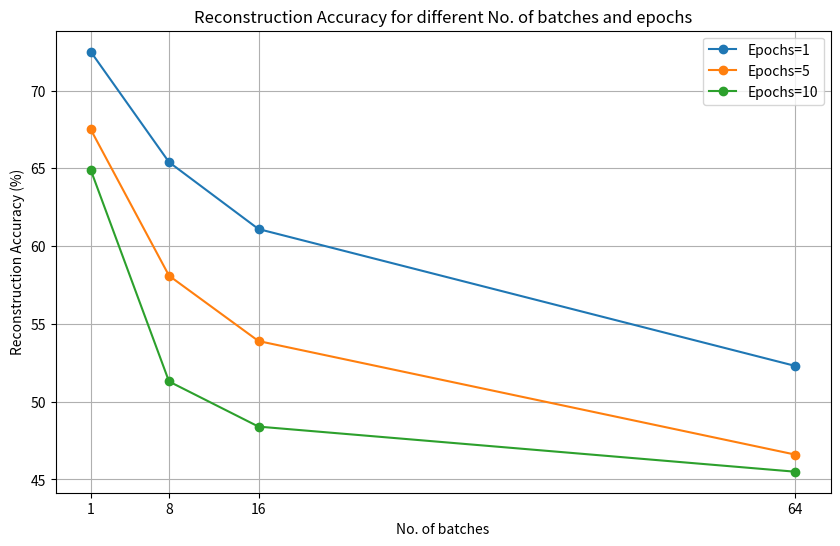

Python code for this plot:
import matplotlib.pyplot as plt

# Data
batches = [1, 8, 16, 64]
epochs_1 = [72.5, 65.4, 61.1, 52.3]
epochs_5 = [67.5, 58.1, 53.9, 46.6]
epochs_10 = [64.9, 51.3, 48.4, 45.5]

# Plotting
plt.figure(figsize=(10, 6))

plt.plot(batches, epochs_1, marker='o', label='Epochs=1')
plt.plot(batches, epochs_5, marker='o', label='Epochs=5')
plt.plot(batches, epochs_10, marker='o', label='Epochs=10')

plt.title('Reconstruction Accuracy for different No. of batches and epochs')
plt.xlabel('No. of batches')
plt.ylabel('Reconstruction Accuracy (%)')
plt.xticks(batches)
plt.legend()
plt.grid(True)
plt.show()
